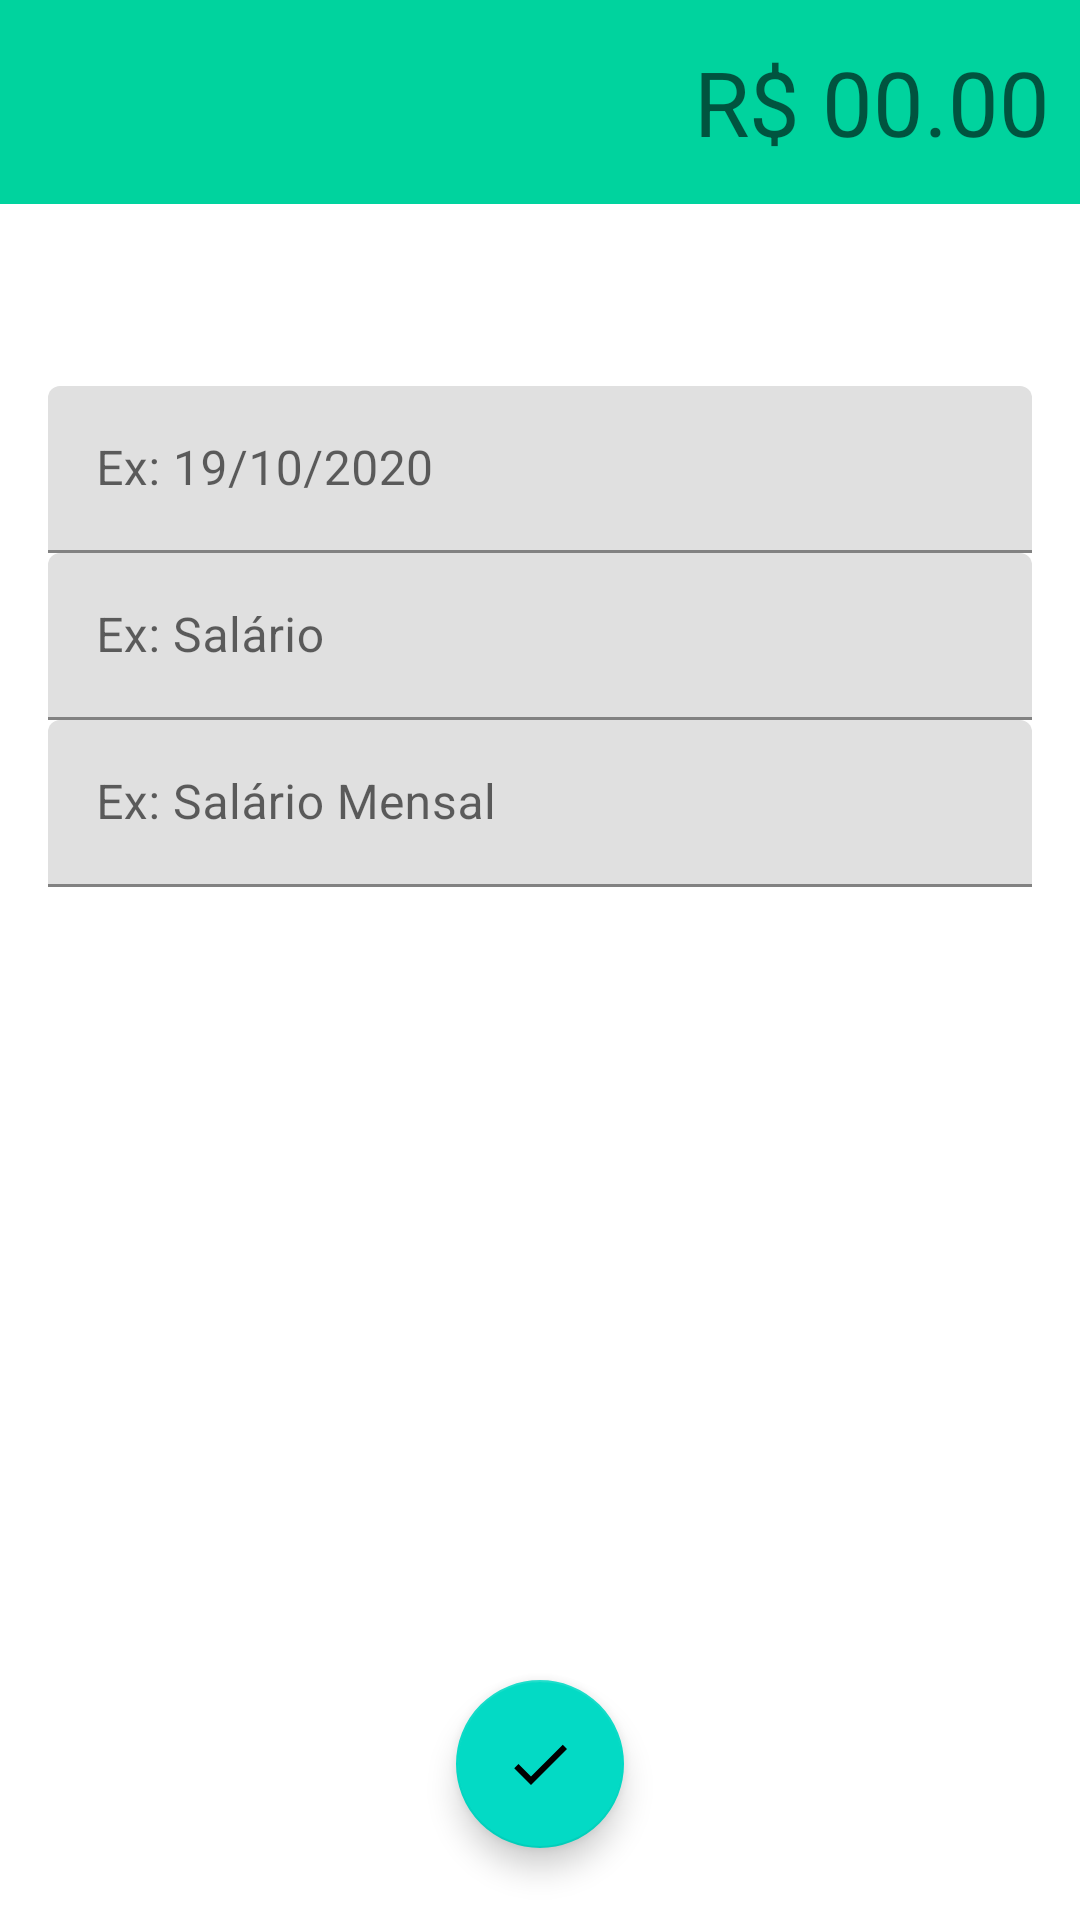

Produce the Android XML layout that renders to this screen, including the resource entries it uses.
<!-- AndroidManifest.xml: application theme Theme.OrganizzeClone -->
<!-- res/layout/activity_receitas.xml -->
<?xml version="1.0" encoding="utf-8"?>
<androidx.constraintlayout.widget.ConstraintLayout xmlns:android="http://schemas.android.com/apk/res/android"
    xmlns:app="http://schemas.android.com/apk/res-auto"
    xmlns:tools="http://schemas.android.com/tools"
    android:layout_width="match_parent"
    android:layout_height="match_parent"
    tools:context=".activity.ReceitasActivity">

    <LinearLayout
        android:id="@+id/linearLayout2"
        android:layout_width="match_parent"
        android:layout_height="0dp"
        android:background="@color/colorPrimaryReceita"
        android:gravity="center"
        android:orientation="vertical"
        android:padding="10dp"
        app:layout_constraintEnd_toEndOf="parent"
        app:layout_constraintStart_toStartOf="parent"
        app:layout_constraintTop_toTopOf="parent"
        app:layout_constraintVertical_chainStyle="packed">

        <EditText
            android:id="@+id/editValorRec"
            android:layout_width="match_parent"
            android:layout_height="wrap_content"
            android:background="@android:color/transparent"
            android:ems="10"
            android:hint="R$ 00.00"
            android:inputType="numberDecimal"
            android:minHeight="48dp"
            android:textAlignment="textEnd"
            android:textColor="@color/white"
            android:textSize="30sp" />
    </LinearLayout>

    <com.google.android.material.textfield.TextInputLayout
        android:id="@+id/textInputLayout14"
        android:layout_width="0dp"
        android:layout_height="wrap_content"
        android:layout_marginStart="16dp"
        android:layout_marginEnd="16dp"
        app:layout_constraintBottom_toTopOf="@+id/textInputLayout13"
        app:layout_constraintEnd_toEndOf="parent"
        app:layout_constraintHorizontal_bias="0.5"
        app:layout_constraintStart_toStartOf="parent"
        app:layout_constraintTop_toBottomOf="@+id/linearLayout2"
        app:layout_constraintVertical_bias="0.15"
        app:layout_constraintVertical_chainStyle="packed">

        <com.google.android.material.textfield.TextInputEditText
            android:id="@+id/editDataRec"
            android:layout_width="match_parent"
            android:layout_height="wrap_content"
            android:hint="Ex: 19/10/2020" />
    </com.google.android.material.textfield.TextInputLayout>

    <com.google.android.material.textfield.TextInputLayout
        android:id="@+id/textInputLayout13"
        android:layout_width="0dp"
        android:layout_height="wrap_content"
        android:layout_marginStart="16dp"
        android:layout_marginEnd="16dp"
        app:layout_constraintBottom_toTopOf="@+id/textInputLayout15"
        app:layout_constraintEnd_toEndOf="parent"
        app:layout_constraintHorizontal_bias="0.5"
        app:layout_constraintStart_toStartOf="parent"
        app:layout_constraintTop_toBottomOf="@+id/textInputLayout14">

        <com.google.android.material.textfield.TextInputEditText
            android:id="@+id/editCatRec"
            android:layout_width="match_parent"
            android:layout_height="wrap_content"
            android:hint="Ex: Salário" />
    </com.google.android.material.textfield.TextInputLayout>

    <com.google.android.material.textfield.TextInputLayout
        android:id="@+id/textInputLayout15"
        android:layout_width="0dp"
        android:layout_height="wrap_content"
        android:layout_marginStart="16dp"
        android:layout_marginEnd="16dp"
        app:layout_constraintBottom_toBottomOf="parent"
        app:layout_constraintEnd_toEndOf="parent"
        app:layout_constraintHorizontal_bias="0.5"
        app:layout_constraintStart_toStartOf="parent"
        app:layout_constraintTop_toBottomOf="@+id/textInputLayout13">

        <com.google.android.material.textfield.TextInputEditText
            android:id="@+id/editDescRec"
            android:layout_width="match_parent"
            android:layout_height="wrap_content"
            android:hint="Ex: Salário Mensal" />
    </com.google.android.material.textfield.TextInputLayout>

    <com.google.android.material.floatingactionbutton.FloatingActionButton
        android:id="@+id/fabSalvar"
        android:layout_width="wrap_content"
        android:layout_height="wrap_content"
        android:layout_marginBottom="24dp"
        android:clickable="true"
        app:layout_constraintBottom_toBottomOf="parent"
        app:layout_constraintEnd_toEndOf="parent"
        app:layout_constraintStart_toStartOf="parent"
        app:srcCompat="@drawable/ic_confirmar_white_24"
        android:onClick="salvarReceita"
        tools:ignore="SpeakableTextPresentCheck" />

</androidx.constraintlayout.widget.ConstraintLayout>
<!-- resources referenced by this layout -->
<resources>
  <color name="colorPrimaryReceita">#00D39E</color>
  <color name="white">#FFFFFFFF</color>
  <!-- drawable ic_confirmar_white_24 (drawable) -->
  <vector xmlns:android="http://schemas.android.com/apk/res/android"
      android:width="24dp"
      android:height="24dp"
      android:viewportWidth="24"
      android:viewportHeight="24"
      android:tint="?attr/colorControlNormal">
    <path
        android:fillColor="@color/white"
        android:pathData="M9,16.17L4.83,12l-1.42,1.41L9,19 21,7l-1.41,-1.41z"/>
  </vector>
  <style name="Theme.OrganizzeClone" parent="Theme.MaterialComponents.DayNight.DarkActionBar">
          
          <item name="colorPrimary">@color/cprimary</item>
          <item name="colorPrimaryVariant">@color/cprimaryDARK</item>
          <item name="colorOnPrimary">@color/white</item>
          
          <item name="colorSecondary">@color/teal_200</item>
          <item name="colorSecondaryVariant">@color/teal_700</item>
          <item name="colorOnSecondary">@color/black</item>
          
          <item name="android:statusBarColor" tools:targetApi="l">?attr/colorPrimaryVariant</item>
          
      </style>
  <color name="cprimary">#01C7D2</color>
  <color name="cprimaryDARK">#00B2BC</color>
  <color name="teal_200">#FF03DAC5</color>
  <color name="teal_700">#FF018786</color>
  <color name="black">#FF000000</color>
</resources>
